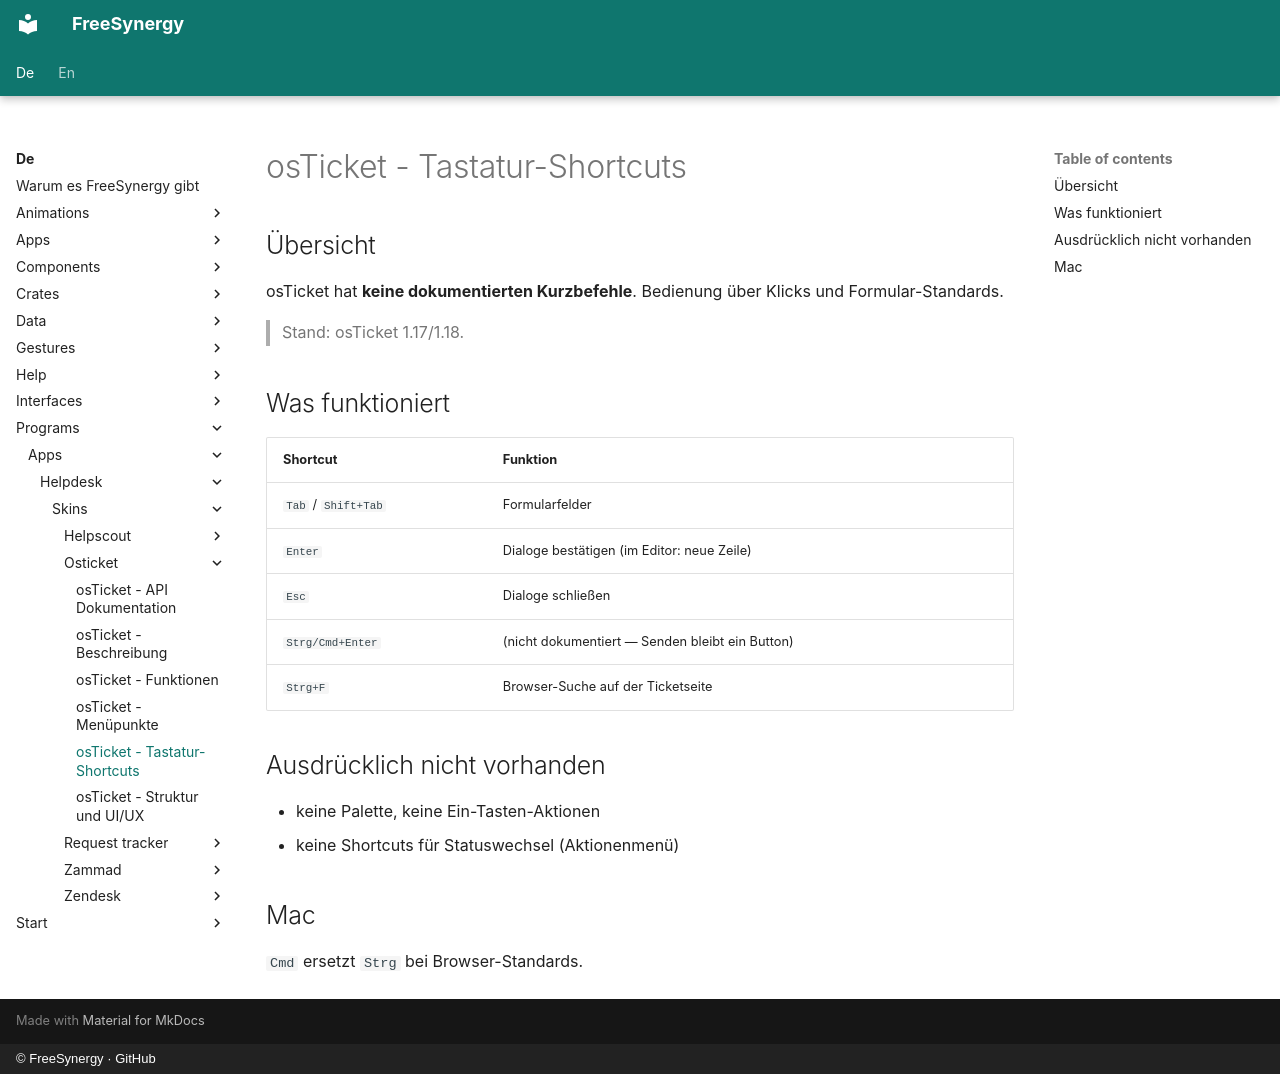

repository: FreeSynergy/fs-documentation · page: de/programs/apps/helpdesk/skins/osticket/shortcuts/index.html · generator: mkdocs · copyright: © FreeSynergy · GitHub

# osTicket - Tastatur-Shortcuts

## Übersicht

osTicket hat **keine dokumentierten Kurzbefehle**. Bedienung über Klicks und Formular-Standards.

> Stand: osTicket 1.17/1.18.

## Was funktioniert

| Shortcut | Funktion |
|----------|----------|
| `Tab` / `Shift+Tab` | Formularfelder |
| `Enter` | Dialoge bestätigen (im Editor: neue Zeile) |
| `Esc` | Dialoge schließen |
| `Strg/Cmd+Enter` | (nicht dokumentiert — Senden bleibt ein Button) |
| `Strg+F` | Browser-Suche auf der Ticketseite |

## Ausdrücklich nicht vorhanden

- keine Palette, keine Ein-Tasten-Aktionen
- keine Shortcuts für Statuswechsel (Aktionenmenü)

## Mac

`Cmd` ersetzt `Strg` bei Browser-Standards.
